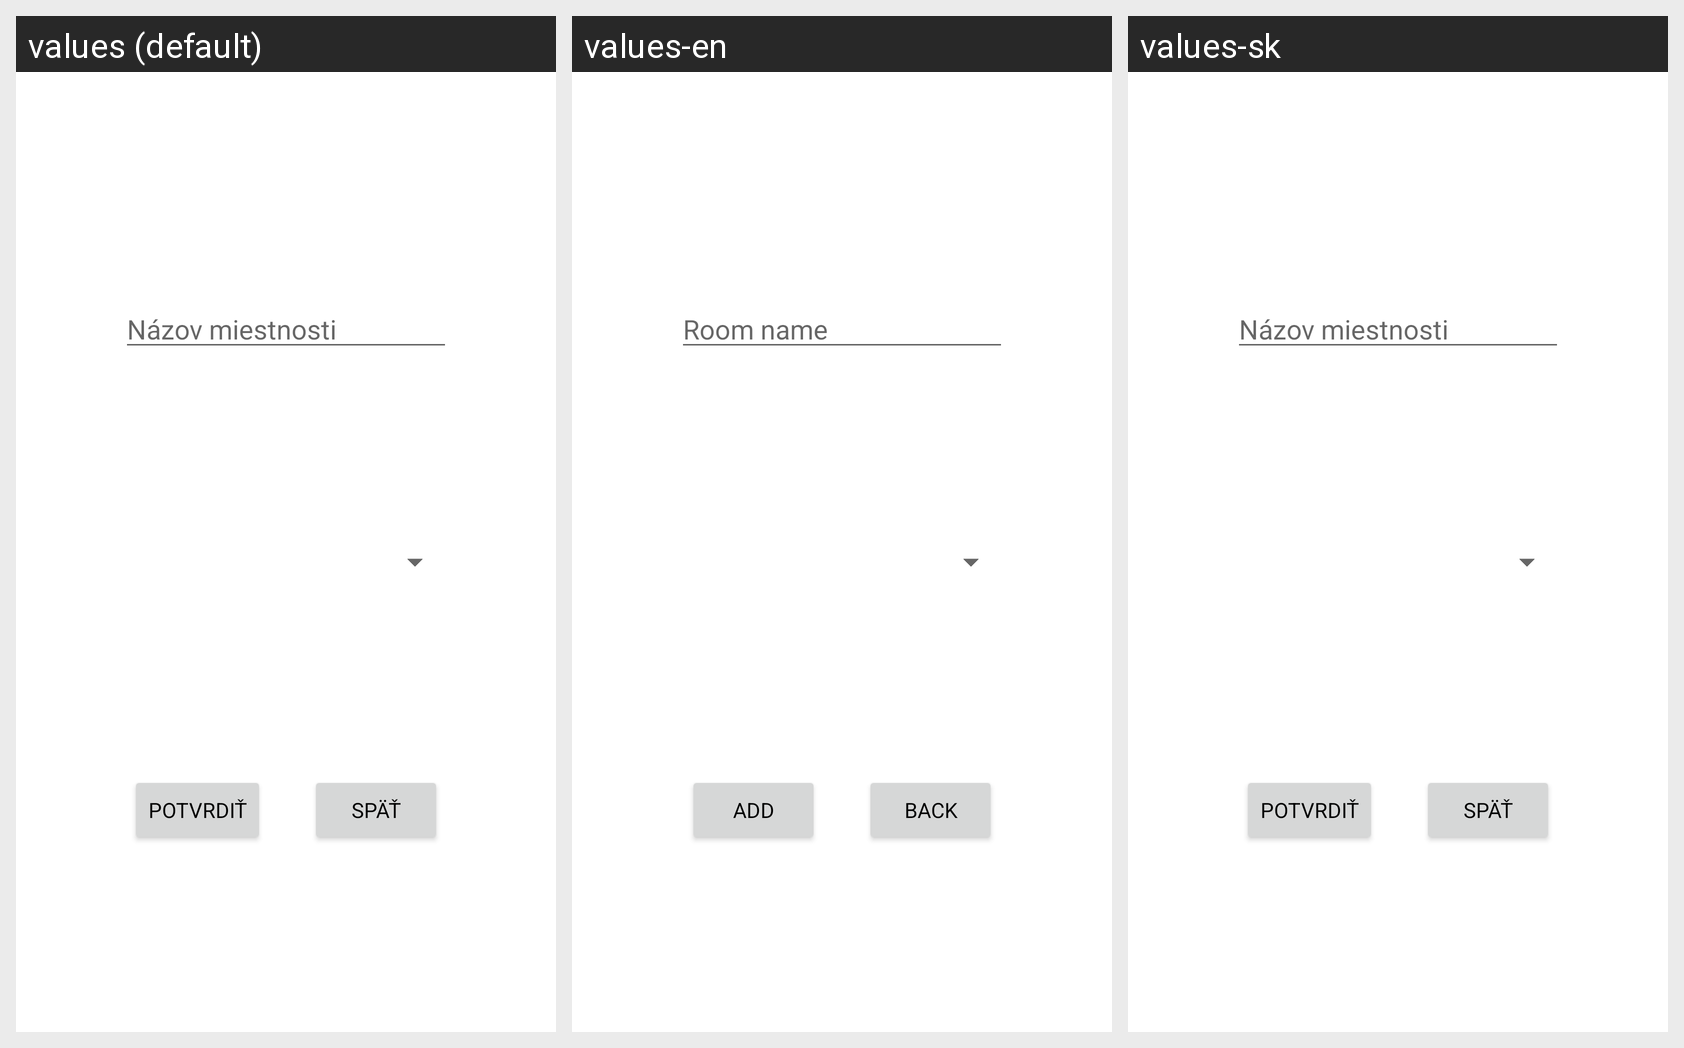

Translations of the strings shown on this Android screen, per locale in the grid:
Android screen res/layout/activity_room_popup.xml rendered under 3 locales, left to right: values (default), values-en, values-sk. Device: Nexus 5 (rendered at 1080×1920; each locale shown at half size, 540×960, under a caption strip naming it); theme Theme.SmartHome.
Strings drawn on this screen, with the default value and each locale's value (text and hints the layout hard-codes, and strings that could not be matched under every locale, appear in the picture but are not listed):

main_roomname
  values: Názov miestnosti
  values-en: Room name
  values-sk: Názov miestnosti

main_add
  values: Potvrdiť
  values-en: Add
  values-sk: Potvrdiť

main_back
  values: Späť
  values-en: Back
  values-sk: Späť
